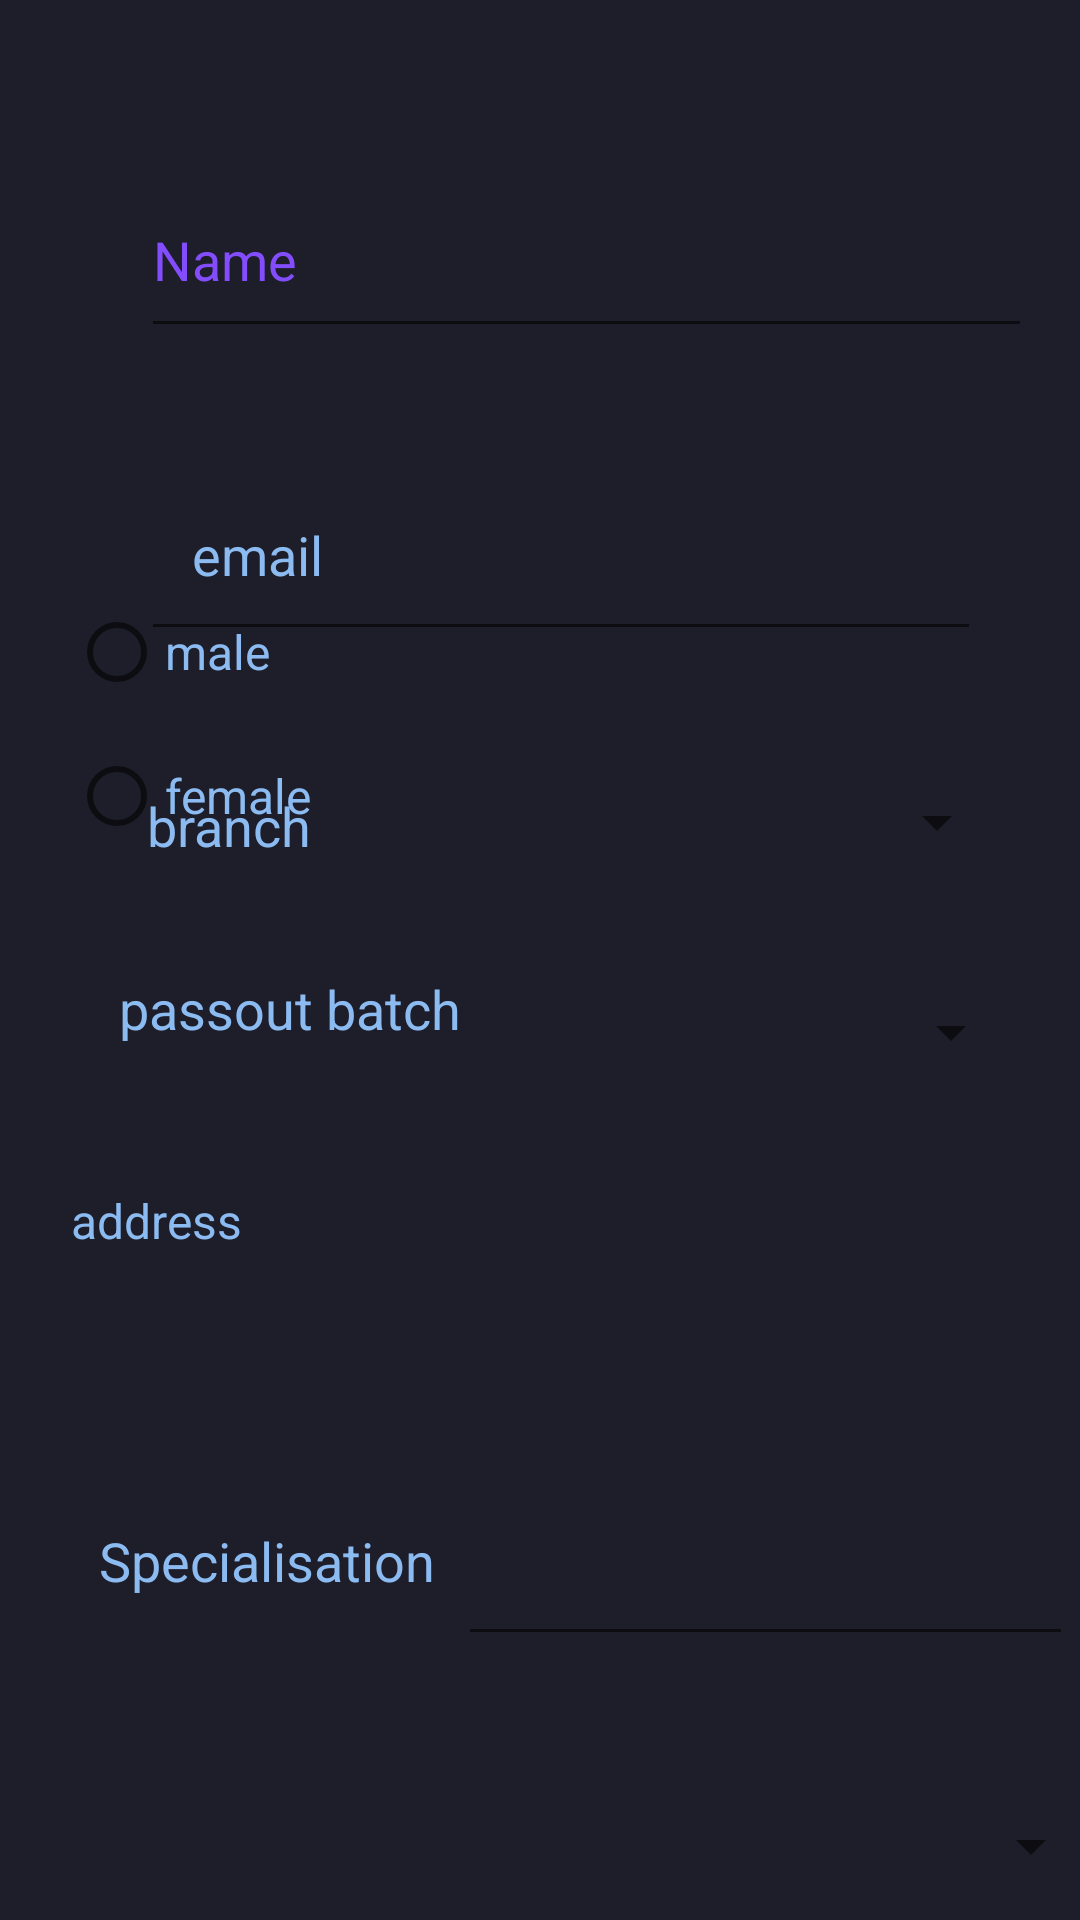

The Android layout XML behind this screen, and the referenced resources:
<!-- AndroidManifest.xml: application theme Theme.AluminiNetwork -->
<!-- res/layout/activity_get_user_info2.xml -->
<?xml version="1.0" encoding="utf-8"?>
<androidx.constraintlayout.widget.ConstraintLayout xmlns:android="http://schemas.android.com/apk/res/android"
    xmlns:app="http://schemas.android.com/apk/res-auto"
    xmlns:tools="http://schemas.android.com/tools"
    android:layout_width="match_parent"
    android:layout_height="match_parent"
    android:background="#1e1e2a"
    tools:context=".GetUserInfoActivity2">

    <TextView
        android:id="@+id/textView9"
        android:layout_width="61dp"
        android:layout_height="0dp"
        android:layout_marginStart="1dp"
        android:layout_marginTop="29dp"
        android:layout_marginBottom="74dp"
        android:text="NAME"
        android:textColor="#834dfe"
        android:textSize="16sp"
        app:layout_constraintBottom_toTopOf="@+id/textView10"
        app:layout_constraintStart_toStartOf="@+id/t2"
        app:layout_constraintTop_toTopOf="parent" />

    <EditText
        android:id="@+id/t2"
        android:layout_width="297dp"
        android:layout_height="0dp"
        android:layout_marginStart="47dp"
        android:layout_marginTop="54dp"
        android:layout_marginBottom="563dp"
        android:cursorVisible="true"
        android:ems="10"
        android:inputType="textPersonName"
        android:text="Name"
        android:textColor="#834dfe"
        android:visibility="visible"
        app:layout_constraintBottom_toTopOf="@+id/button2"
        app:layout_constraintStart_toStartOf="parent"
        app:layout_constraintTop_toTopOf="parent" />

    <TextView
        android:id="@+id/textView10"
        android:layout_width="72dp"
        android:layout_height="0dp"
        android:layout_marginBottom="581dp"
        android:text="GMAIL"
        android:textColor="@color/blue"
        android:textSize="16sp"
        app:layout_constraintBottom_toBottomOf="parent"
        app:layout_constraintStart_toStartOf="@+id/t2"
        app:layout_constraintTop_toBottomOf="@+id/textView9" />

    <EditText
        android:id="@+id/t3"
        android:layout_width="280dp"
        android:layout_height="0dp"
        android:layout_marginTop="150dp"
        android:layout_marginBottom="462dp"
        android:ems="10"
        android:hint="   email"
        android:inputType="textEmailAddress"
        android:textColor="@color/blue"
        android:textColorHint="@color/blue"
        app:layout_constraintBottom_toTopOf="@+id/button2"
        app:layout_constraintStart_toStartOf="@+id/textView10"
        app:layout_constraintTop_toTopOf="parent" />

    <Spinner
        android:id="@+id/spinner"
        android:layout_width="199dp"
        android:layout_height="52dp"
        android:layout_marginBottom="340dp"
        android:visibility="visible"
        app:layout_constraintBottom_toBottomOf="parent"
        app:layout_constraintEnd_toEndOf="parent"
        app:layout_constraintHorizontal_bias="0.853"
        app:layout_constraintStart_toStartOf="parent" />

    <TextView
        android:id="@+id/textView12"
        android:layout_width="116dp"
        android:layout_height="40dp"
        android:layout_marginBottom="276dp"
        android:text="passout batch"
        android:textColor="@color/blue"
        android:textSize="18sp"
        app:layout_constraintBottom_toBottomOf="parent"
        app:layout_constraintEnd_toEndOf="parent"
        app:layout_constraintHorizontal_bias="0.162"
        app:layout_constraintStart_toStartOf="parent" />

    <TextView
        android:id="@+id/textView14"
        android:layout_width="89dp"
        android:layout_height="29dp"
        android:layout_marginBottom="348dp"
        android:text="  branch"
        android:textColor="@color/blue"
        android:textSize="18sp"
        app:layout_constraintBottom_toBottomOf="parent"
        app:layout_constraintEnd_toEndOf="parent"
        app:layout_constraintHorizontal_bias="0.149"
        app:layout_constraintStart_toStartOf="parent" />

    <Spinner
        android:id="@+id/spinner2"
        android:layout_width="205dp"
        android:layout_height="60dp"
        android:visibility="visible"
        app:layout_constraintBottom_toBottomOf="parent"
        app:layout_constraintEnd_toEndOf="parent"
        app:layout_constraintHorizontal_bias="0.878"
        app:layout_constraintStart_toStartOf="parent"
        app:layout_constraintTop_toBottomOf="@+id/spinner"
        app:layout_constraintVertical_bias="0.05" />

    <EditText
        android:id="@+id/t4"
        android:layout_width="205dp"
        android:layout_height="65dp"
        android:layout_marginTop="487dp"
        android:layout_marginEnd="27dp"
        android:layout_marginBottom="127dp"
        android:cursorVisible="true"
        android:ems="10"
        android:inputType="textPersonName"
        android:lines="4"
        android:maxLines="4"
        android:textColor="@color/blue"
        android:textSize="18sp"
        android:visibility="visible"
        app:layout_constraintBottom_toTopOf="@+id/button2"
        app:layout_constraintEnd_toEndOf="parent"
        app:layout_constraintStart_toEndOf="@+id/textView2"
        app:layout_constraintTop_toTopOf="parent" />

    <Button
        android:id="@+id/button2"
        android:layout_width="124dp"
        android:layout_height="0dp"
        android:layout_marginBottom="1dp"
        android:text="Submit"
        app:layout_constraintBottom_toBottomOf="parent"
        app:layout_constraintEnd_toEndOf="parent"
        app:layout_constraintHorizontal_bias="0.473"
        app:layout_constraintStart_toStartOf="parent"
        app:layout_constraintTop_toBottomOf="@+id/t4" />

    <TextView
        android:id="@+id/textView"
        android:layout_width="117dp"
        android:layout_height="54dp"
        android:text="Specialisation"
        android:textColor="@color/blue"
        android:textSize="18sp"
        app:layout_constraintBottom_toBottomOf="parent"
        app:layout_constraintEnd_toEndOf="parent"
        app:layout_constraintHorizontal_bias="0.136"
        app:layout_constraintStart_toStartOf="parent"
        app:layout_constraintTop_toTopOf="parent"
        app:layout_constraintVertical_bias="0.867" />

    <Spinner
        android:id="@+id/spinner4"
        android:layout_width="225dp"
        android:layout_height="65dp"
        app:layout_constraintBottom_toTopOf="@+id/button2"
        app:layout_constraintEnd_toEndOf="parent"
        app:layout_constraintHorizontal_bias="0.5"
        app:layout_constraintStart_toEndOf="@+id/textView"
        app:layout_constraintTop_toBottomOf="@+id/t4"
        app:layout_constraintVertical_bias="0.5" />

    <TextView
        android:id="@+id/textView2"
        android:layout_width="83dp"
        android:layout_height="44dp"
        android:layout_marginStart="48dp"
        android:layout_marginTop="72dp"
        android:layout_marginEnd="46dp"
        android:layout_marginBottom="65dp"
        android:text="address"
        android:textColor="@color/blue"
        android:textSize="16sp"
        app:layout_constraintBottom_toTopOf="@+id/textView"
        app:layout_constraintEnd_toStartOf="@+id/t4"
        app:layout_constraintStart_toStartOf="parent"
        app:layout_constraintTop_toTopOf="@+id/textView12"
        app:layout_constraintVertical_bias="0.0" />

    <RadioGroup
        android:id="@+id/radioGroup"
        android:layout_width="311dp"
        android:layout_height="100dp"
        app:layout_constraintBottom_toBottomOf="parent"
        app:layout_constraintEnd_toEndOf="parent"
        app:layout_constraintHorizontal_bias="0.47"
        app:layout_constraintStart_toStartOf="parent"
        app:layout_constraintTop_toTopOf="parent"
        app:layout_constraintVertical_bias="0.358">

        <RadioButton
            android:id="@+id/radioButton5"
            android:layout_width="match_parent"
            android:layout_height="wrap_content"
            android:text="male"
            android:textColor="@color/blue"
            android:textSize="16sp" />

        <RadioButton
            android:id="@+id/radioButton6"
            android:layout_width="match_parent"
            android:layout_height="wrap_content"
            android:text="female"
            android:textColor="@color/blue"
            android:textSize="16sp" />
    </RadioGroup>

</androidx.constraintlayout.widget.ConstraintLayout>
<!-- resources referenced by this layout -->
<resources>
  <color name="blue">#8CBBF1</color>
  <style name="Theme.AluminiNetwork" parent="Theme.MaterialComponents.DayNight.NoActionBar">
          
          <item name="colorPrimary">@color/black</item>
          <item name="colorPrimaryVariant">@color/background</item>
          <item name="colorOnPrimary">@color/white</item>
          
          <item name="colorSecondary">@color/teal_200</item>
          <item name="colorSecondaryVariant">@color/teal_700</item>
          <item name="colorOnSecondary">@color/black</item>
          
          <item name="android:statusBarColor">@color/black</item>
          
      </style>
  <color name="black">#FF000000</color>
  <color name="background">#FDFDFF</color>
  <color name="white">#FFFFFFFF</color>
  <color name="teal_200">#FF03DAC5</color>
  <color name="teal_700">#FF018786</color>
</resources>
